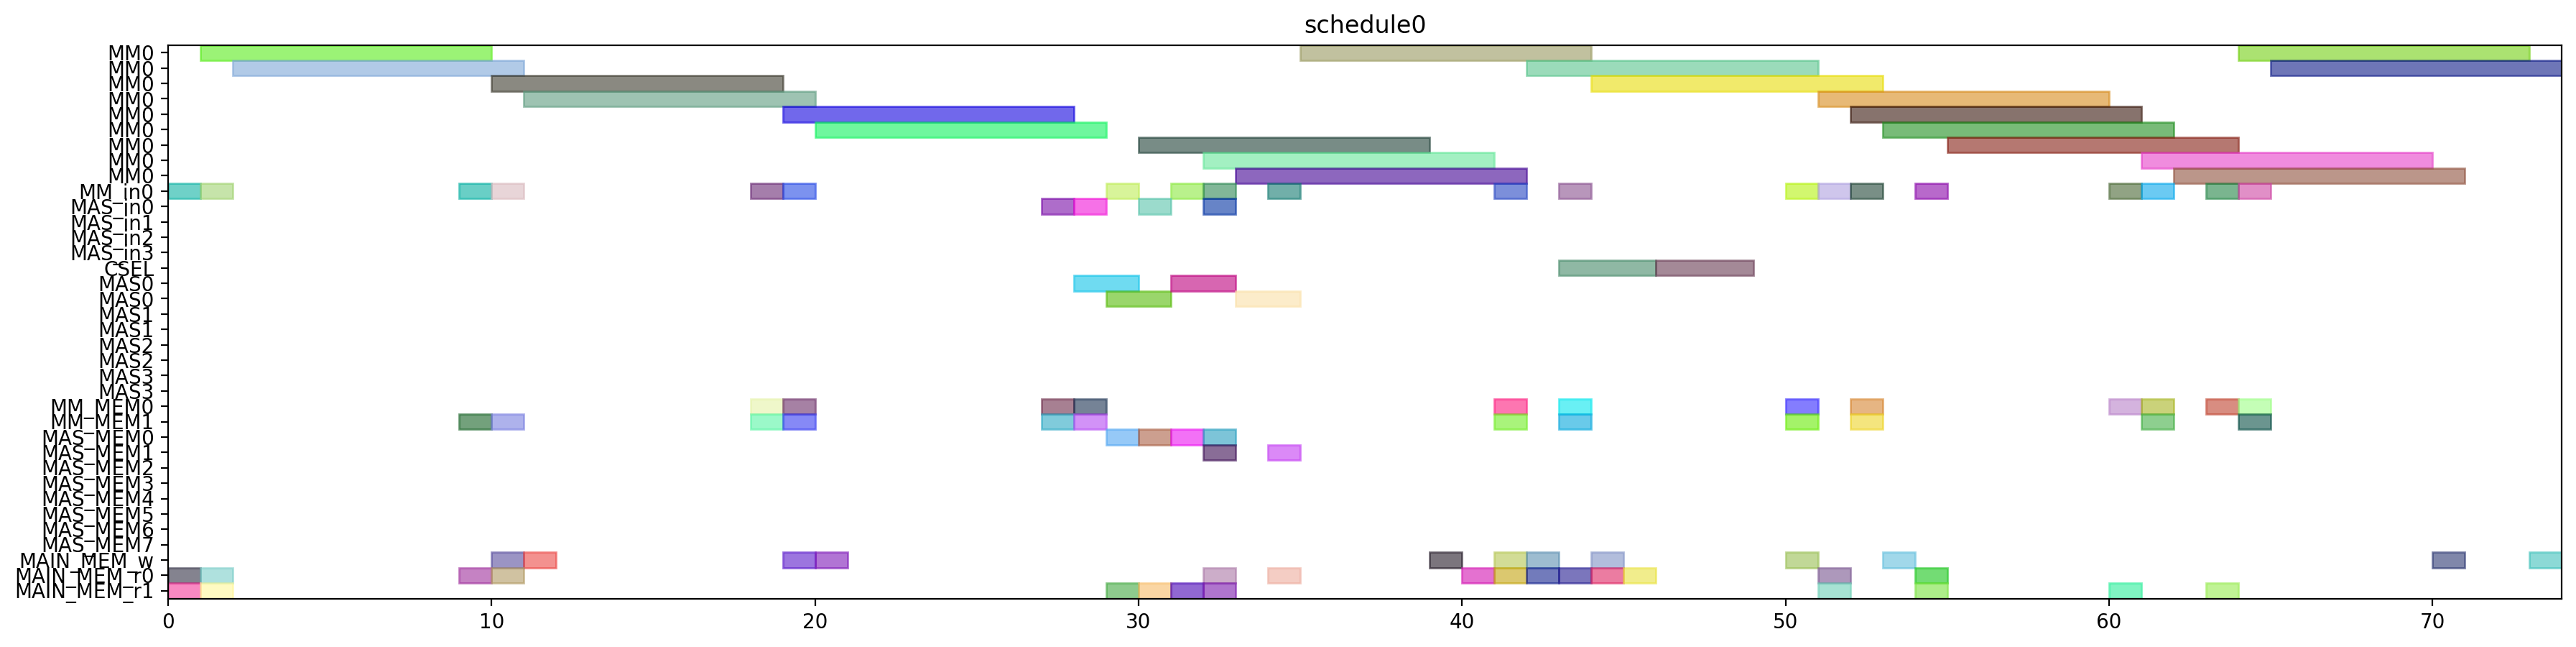

Generate this figure with Python:
from pyschedule import Scenario, solvers, plotters, alt


def solve():
	horizon = 120
	S = Scenario("schedule0", horizon=horizon)

	# resource
	MM = S.Resources('MM', num=1, size=9)
	MM_in = S.Resources('MM_in', num=1)
	MAS_in = S.Resources('MAS_in', num=4)
	CSEL = S.Resource('CSEL')
	MAS = S.Resources('MAS', num=4, size=2, periods=range(1, horizon))
	MM_MEM = S.Resources('MM_MEM', num=2)
	MAS_MEM = S.Resources('MAS_MEM', num=8)
	MAIN_MEM_w = S.Resource('MAIN_MEM_w', size=1)
	MAIN_MEM_r = S.Resources('MAIN_MEM_r', num=2)

	# result of previous scheduling

	# new tasks
	t20 = S.Task('t20', length=9, delay_cost=1)
	t20 += alt(MM)
	t20_in = S.Task('t20_in', length=1, delay_cost=1)
	t20_in += alt(MM_in)
	S += t20_in*MM_in[0]<=t20*MM[0]
	S += 0<t20

	t20_w = S.Task('t20_w', length=1, delay_cost=1)
	t20_w += alt(MAIN_MEM_w)
	S += t20 <= t20_w

	t20_mem0 = S.Task('t20_mem0', length=1, delay_cost=1)
	t20_mem0 += MAIN_MEM_r[0]
	S += t20_mem0 <= t20

	t20_mem1 = S.Task('t20_mem1', length=1, delay_cost=1)
	t20_mem1 += MAIN_MEM_r[1]
	S += t20_mem1 <= t20

	t21 = S.Task('t21', length=9, delay_cost=1)
	t21 += alt(MM)
	t21_in = S.Task('t21_in', length=1, delay_cost=1)
	t21_in += alt(MM_in)
	S += t21_in*MM_in[0]<=t21*MM[0]
	S += 0<t21

	t21_w = S.Task('t21_w', length=1, delay_cost=1)
	t21_w += alt(MAIN_MEM_w)
	S += t21 <= t21_w

	t21_mem0 = S.Task('t21_mem0', length=1, delay_cost=1)
	t21_mem0 += MAIN_MEM_r[0]
	S += t21_mem0 <= t21

	t21_mem1 = S.Task('t21_mem1', length=1, delay_cost=1)
	t21_mem1 += MAIN_MEM_r[1]
	S += t21_mem1 <= t21

	xit20 = S.Task('xit20', length=9, delay_cost=1)
	xit20 += alt(MM)
	xit20_in = S.Task('xit20_in', length=1, delay_cost=1)
	xit20_in += alt(MM_in)
	S += xit20_in*MM_in[0]<=xit20*MM[0]
	S += 0<xit20

	xit20_w = S.Task('xit20_w', length=1, delay_cost=1)
	xit20_w += alt(MAIN_MEM_w)
	S += xit20 <= xit20_w

	xit20_mem0 = S.Task('xit20_mem0', length=1, delay_cost=1)
	xit20_mem0 += MAIN_MEM_r[0]
	S += xit20_mem0 <= xit20

	xit20_mem1 = S.Task('xit20_mem1', length=1, delay_cost=1)
	xit20_mem1 += alt(MM_MEM)
	S += (t20*MM[0])-1 < xit20_mem1*MM_MEM[1]
	S += xit20_mem1 <= xit20

	xit21 = S.Task('xit21', length=9, delay_cost=1)
	xit21 += alt(MM)
	xit21_in = S.Task('xit21_in', length=1, delay_cost=1)
	xit21_in += alt(MM_in)
	S += xit21_in*MM_in[0]<=xit21*MM[0]
	S += 0<xit21

	xit21_w = S.Task('xit21_w', length=1, delay_cost=1)
	xit21_w += alt(MAIN_MEM_w)
	S += xit21 <= xit21_w

	xit21_mem0 = S.Task('xit21_mem0', length=1, delay_cost=1)
	xit21_mem0 += MAIN_MEM_r[0]
	S += xit21_mem0 <= xit21

	xit21_mem1 = S.Task('xit21_mem1', length=1, delay_cost=1)
	xit21_mem1 += alt(MM_MEM)
	S += (t21*MM[0])-1 < xit21_mem1*MM_MEM[1]
	S += xit21_mem1 <= xit21

	xi2t40 = S.Task('xi2t40', length=9, delay_cost=1)
	xi2t40 += alt(MM)
	xi2t40_in = S.Task('xi2t40_in', length=1, delay_cost=1)
	xi2t40_in += alt(MM_in)
	S += xi2t40_in*MM_in[0]<=xi2t40*MM[0]
	xi2t40_mem0 = S.Task('xi2t40_mem0', length=1, delay_cost=1)
	xi2t40_mem0 += alt(MM_MEM)
	S += (xit20*MM[0])-1 < xi2t40_mem0*MM_MEM[0]
	S += xi2t40_mem0 <= xi2t40

	xi2t40_mem1 = S.Task('xi2t40_mem1', length=1, delay_cost=1)
	xi2t40_mem1 += alt(MM_MEM)
	S += (xit20*MM[0])-1 < xi2t40_mem1*MM_MEM[1]
	S += xi2t40_mem1 <= xi2t40

	xi2t41 = S.Task('xi2t41', length=9, delay_cost=1)
	xi2t41 += alt(MM)
	xi2t41_in = S.Task('xi2t41_in', length=1, delay_cost=1)
	xi2t41_in += alt(MM_in)
	S += xi2t41_in*MM_in[0]<=xi2t41*MM[0]
	xi2t41_mem0 = S.Task('xi2t41_mem0', length=1, delay_cost=1)
	xi2t41_mem0 += alt(MM_MEM)
	S += (xit21*MM[0])-1 < xi2t41_mem0*MM_MEM[0]
	S += xi2t41_mem0 <= xi2t41

	xi2t41_mem1 = S.Task('xi2t41_mem1', length=1, delay_cost=1)
	xi2t41_mem1 += alt(MM_MEM)
	S += (xit21*MM[0])-1 < xi2t41_mem1*MM_MEM[1]
	S += xi2t41_mem1 <= xi2t41

	D_a_0 = S.Task('D_a_0', length=2, delay_cost=1)
	D_a_0 += alt(MAS)
	D_a_0_in = S.Task('D_a_0_in', length=1, delay_cost=1)
	D_a_0_in += alt(MAS_in)
	S += D_a_0_in*MAS_in[0]<=D_a_0*MAS[0]

	S += D_a_0_in*MAS_in[1]<=D_a_0*MAS[1]

	S += D_a_0_in*MAS_in[2]<=D_a_0*MAS[2]

	S += D_a_0_in*MAS_in[3]<=D_a_0*MAS[3]

	D_a_0_mem0 = S.Task('D_a_0_mem0', length=1, delay_cost=1)
	D_a_0_mem0 += alt(MM_MEM)
	S += (xit20*MM[0])-1 < D_a_0_mem0*MM_MEM[0]
	S += D_a_0_mem0 <= D_a_0

	D_a_0_mem1 = S.Task('D_a_0_mem1', length=1, delay_cost=1)
	D_a_0_mem1 += alt(MM_MEM)
	S += (xi2t40*MM[0])-1 < D_a_0_mem1*MM_MEM[1]
	S += D_a_0_mem1 <= D_a_0

	D_a_1 = S.Task('D_a_1', length=2, delay_cost=1)
	D_a_1 += alt(MAS)
	D_a_1_in = S.Task('D_a_1_in', length=1, delay_cost=1)
	D_a_1_in += alt(MAS_in)
	S += D_a_1_in*MAS_in[0]<=D_a_1*MAS[0]

	S += D_a_1_in*MAS_in[1]<=D_a_1*MAS[1]

	S += D_a_1_in*MAS_in[2]<=D_a_1*MAS[2]

	S += D_a_1_in*MAS_in[3]<=D_a_1*MAS[3]

	D_a_1_mem0 = S.Task('D_a_1_mem0', length=1, delay_cost=1)
	D_a_1_mem0 += alt(MM_MEM)
	S += (xit21*MM[0])-1 < D_a_1_mem0*MM_MEM[0]
	S += D_a_1_mem0 <= D_a_1

	D_a_1_mem1 = S.Task('D_a_1_mem1', length=1, delay_cost=1)
	D_a_1_mem1 += alt(MM_MEM)
	S += (xi2t41*MM[0])-1 < D_a_1_mem1*MM_MEM[1]
	S += D_a_1_mem1 <= D_a_1

	D0 = S.Task('D0', length=9, delay_cost=1)
	D0 += alt(MM)
	D0_in = S.Task('D0_in', length=1, delay_cost=1)
	D0_in += alt(MM_in)
	S += D0_in*MM_in[0]<=D0*MM[0]
	S += 0<D0

	D0_w = S.Task('D0_w', length=1, delay_cost=1)
	D0_w += alt(MAIN_MEM_w)
	S += D0 <= D0_w

	D0_mem0 = S.Task('D0_mem0', length=1, delay_cost=1)
	D0_mem0 += alt(MAS_MEM)
	S += (D_a_0*MAS[0])-1 < D0_mem0*MAS_MEM[0]
	S += (D_a_0*MAS[1])-1 < D0_mem0*MAS_MEM[2]
	S += (D_a_0*MAS[2])-1 < D0_mem0*MAS_MEM[4]
	S += (D_a_0*MAS[3])-1 < D0_mem0*MAS_MEM[6]
	S += D0_mem0 <= D0

	D0_mem1 = S.Task('D0_mem1', length=1, delay_cost=1)
	D0_mem1 += MAIN_MEM_r[1]
	S += D0_mem1 <= D0

	D1 = S.Task('D1', length=9, delay_cost=1)
	D1 += alt(MM)
	D1_in = S.Task('D1_in', length=1, delay_cost=1)
	D1_in += alt(MM_in)
	S += D1_in*MM_in[0]<=D1*MM[0]
	S += 0<D1

	D1_w = S.Task('D1_w', length=1, delay_cost=1)
	D1_w += alt(MAIN_MEM_w)
	S += D1 <= D1_w

	D1_mem0 = S.Task('D1_mem0', length=1, delay_cost=1)
	D1_mem0 += alt(MAS_MEM)
	S += (D_a_1*MAS[0])-1 < D1_mem0*MAS_MEM[0]
	S += (D_a_1*MAS[1])-1 < D1_mem0*MAS_MEM[2]
	S += (D_a_1*MAS[2])-1 < D1_mem0*MAS_MEM[4]
	S += (D_a_1*MAS[3])-1 < D1_mem0*MAS_MEM[6]
	S += D1_mem0 <= D1

	D1_mem1 = S.Task('D1_mem1', length=1, delay_cost=1)
	D1_mem1 += MAIN_MEM_r[1]
	S += D1_mem1 <= D1

	N_b0 = S.Task('N_b0', length=2, delay_cost=1)
	N_b0 += alt(MAS)
	N_b0_in = S.Task('N_b0_in', length=1, delay_cost=1)
	N_b0_in += alt(MAS_in)
	S += N_b0_in*MAS_in[0]<=N_b0*MAS[0]

	S += N_b0_in*MAS_in[1]<=N_b0*MAS[1]

	S += N_b0_in*MAS_in[2]<=N_b0*MAS[2]

	S += N_b0_in*MAS_in[3]<=N_b0*MAS[3]

	N_b0_mem0 = S.Task('N_b0_mem0', length=1, delay_cost=1)
	N_b0_mem0 += alt(MAS_MEM)
	S += (D_a_0*MAS[0])-1 < N_b0_mem0*MAS_MEM[0]
	S += (D_a_0*MAS[1])-1 < N_b0_mem0*MAS_MEM[2]
	S += (D_a_0*MAS[2])-1 < N_b0_mem0*MAS_MEM[4]
	S += (D_a_0*MAS[3])-1 < N_b0_mem0*MAS_MEM[6]
	S += N_b0_mem0 <= N_b0

	N_b0_mem1 = S.Task('N_b0_mem1', length=1, delay_cost=1)
	N_b0_mem1 += MAIN_MEM_r[1]
	S += N_b0_mem1 <= N_b0

	N_b1 = S.Task('N_b1', length=2, delay_cost=1)
	N_b1 += alt(MAS)
	N_b1_in = S.Task('N_b1_in', length=1, delay_cost=1)
	N_b1_in += alt(MAS_in)
	S += N_b1_in*MAS_in[0]<=N_b1*MAS[0]

	S += N_b1_in*MAS_in[1]<=N_b1*MAS[1]

	S += N_b1_in*MAS_in[2]<=N_b1*MAS[2]

	S += N_b1_in*MAS_in[3]<=N_b1*MAS[3]

	N_b1_mem0 = S.Task('N_b1_mem0', length=1, delay_cost=1)
	N_b1_mem0 += alt(MAS_MEM)
	S += (D_a_1*MAS[0])-1 < N_b1_mem0*MAS_MEM[0]
	S += (D_a_1*MAS[1])-1 < N_b1_mem0*MAS_MEM[2]
	S += (D_a_1*MAS[2])-1 < N_b1_mem0*MAS_MEM[4]
	S += (D_a_1*MAS[3])-1 < N_b1_mem0*MAS_MEM[6]
	S += N_b1_mem0 <= N_b1

	N_b1_mem1 = S.Task('N_b1_mem1', length=1, delay_cost=1)
	N_b1_mem1 += MAIN_MEM_r[1]
	S += N_b1_mem1 <= N_b1

	N0 = S.Task('N0', length=9, delay_cost=1)
	N0 += alt(MM)
	N0_in = S.Task('N0_in', length=1, delay_cost=1)
	N0_in += alt(MM_in)
	S += N0_in*MM_in[0]<=N0*MM[0]
	S += 0<N0

	N0_w = S.Task('N0_w', length=1, delay_cost=1)
	N0_w += alt(MAIN_MEM_w)
	S += N0 <= N0_w

	N0_mem0 = S.Task('N0_mem0', length=1, delay_cost=1)
	N0_mem0 += MAIN_MEM_r[0]
	S += N0_mem0 <= N0

	N0_mem1 = S.Task('N0_mem1', length=1, delay_cost=1)
	N0_mem1 += alt(MAS_MEM)
	S += (N_b0*MAS[0])-1 < N0_mem1*MAS_MEM[1]
	S += (N_b0*MAS[1])-1 < N0_mem1*MAS_MEM[3]
	S += (N_b0*MAS[2])-1 < N0_mem1*MAS_MEM[5]
	S += (N_b0*MAS[3])-1 < N0_mem1*MAS_MEM[7]
	S += N0_mem1 <= N0

	N1 = S.Task('N1', length=9, delay_cost=1)
	N1 += alt(MM)
	N1_in = S.Task('N1_in', length=1, delay_cost=1)
	N1_in += alt(MM_in)
	S += N1_in*MM_in[0]<=N1*MM[0]
	S += 0<N1

	N1_w = S.Task('N1_w', length=1, delay_cost=1)
	N1_w += alt(MAIN_MEM_w)
	S += N1 <= N1_w

	N1_mem0 = S.Task('N1_mem0', length=1, delay_cost=1)
	N1_mem0 += MAIN_MEM_r[0]
	S += N1_mem0 <= N1

	N1_mem1 = S.Task('N1_mem1', length=1, delay_cost=1)
	N1_mem1 += alt(MAS_MEM)
	S += (N_b1*MAS[0])-1 < N1_mem1*MAS_MEM[1]
	S += (N_b1*MAS[1])-1 < N1_mem1*MAS_MEM[3]
	S += (N_b1*MAS[2])-1 < N1_mem1*MAS_MEM[5]
	S += (N_b1*MAS[3])-1 < N1_mem1*MAS_MEM[7]
	S += N1_mem1 <= N1

	Z_SSWU0 = S.Task('Z_SSWU0', length=3, delay_cost=1)
	Z_SSWU0 += alt(CSEL)

	Z_SSWU0_w = S.Task('Z_SSWU0_w', length=1, delay_cost=1)
	Z_SSWU0_w += alt(MAIN_MEM_w)
	S += Z_SSWU0+4 <= Z_SSWU0_w

	Z_SSWU0_mem0 = S.Task('Z_SSWU0_mem0', length=1, delay_cost=1)
	Z_SSWU0_mem0 += MAIN_MEM_r[0]
	S += D0_w < Z_SSWU0_mem0
	S += Z_SSWU0_mem0+ 2 <= Z_SSWU0

	Z_SSWU0_mem1 = S.Task('Z_SSWU0_mem1', length=1, delay_cost=1)
	Z_SSWU0_mem1 += MAIN_MEM_r[0]
	S += D0_w < Z_SSWU0_mem1
	S += Z_SSWU0_mem1+ 1 <= Z_SSWU0

	Z_SSWU0_mem2 = S.Task('Z_SSWU0_mem2', length=1, delay_cost=1)
	Z_SSWU0_mem2 += MAIN_MEM_r[0]
	S += Z_SSWU0_mem2+ 0 <= Z_SSWU0

	Z_SSWU1 = S.Task('Z_SSWU1', length=3, delay_cost=1)
	Z_SSWU1 += alt(CSEL)

	Z_SSWU1_w = S.Task('Z_SSWU1_w', length=1, delay_cost=1)
	Z_SSWU1_w += alt(MAIN_MEM_w)
	S += Z_SSWU1+4 <= Z_SSWU1_w

	Z_SSWU1_mem0 = S.Task('Z_SSWU1_mem0', length=1, delay_cost=1)
	Z_SSWU1_mem0 += MAIN_MEM_r[0]
	S += D1_w < Z_SSWU1_mem0
	S += Z_SSWU1_mem0+ 2 <= Z_SSWU1

	Z_SSWU1_mem1 = S.Task('Z_SSWU1_mem1', length=1, delay_cost=1)
	Z_SSWU1_mem1 += MAIN_MEM_r[0]
	S += D1_w < Z_SSWU1_mem1
	S += Z_SSWU1_mem1+ 1 <= Z_SSWU1

	Z_SSWU1_mem2 = S.Task('Z_SSWU1_mem2', length=1, delay_cost=1)
	Z_SSWU1_mem2 += MAIN_MEM_r[0]
	S += Z_SSWU1_mem2+ 0 <= Z_SSWU1

	D20 = S.Task('D20', length=9, delay_cost=1)
	D20 += alt(MM)
	D20_in = S.Task('D20_in', length=1, delay_cost=1)
	D20_in += alt(MM_in)
	S += D20_in*MM_in[0]<=D20*MM[0]
	D20_mem0 = S.Task('D20_mem0', length=1, delay_cost=1)
	D20_mem0 += MAIN_MEM_r[0]
	S += Z_SSWU0_w < D20_mem0
	S += D20_mem0 <= D20

	D20_mem1 = S.Task('D20_mem1', length=1, delay_cost=1)
	D20_mem1 += MAIN_MEM_r[1]
	S += Z_SSWU0_w < D20_mem1
	S += D20_mem1 <= D20

	D21 = S.Task('D21', length=9, delay_cost=1)
	D21 += alt(MM)
	D21_in = S.Task('D21_in', length=1, delay_cost=1)
	D21_in += alt(MM_in)
	S += D21_in*MM_in[0]<=D21*MM[0]
	D21_mem0 = S.Task('D21_mem0', length=1, delay_cost=1)
	D21_mem0 += MAIN_MEM_r[0]
	S += Z_SSWU1_w < D21_mem0
	S += D21_mem0 <= D21

	D21_mem1 = S.Task('D21_mem1', length=1, delay_cost=1)
	D21_mem1 += MAIN_MEM_r[1]
	S += Z_SSWU1_w < D21_mem1
	S += D21_mem1 <= D21

	N20 = S.Task('N20', length=9, delay_cost=1)
	N20 += alt(MM)
	N20_in = S.Task('N20_in', length=1, delay_cost=1)
	N20_in += alt(MM_in)
	S += N20_in*MM_in[0]<=N20*MM[0]
	N20_mem0 = S.Task('N20_mem0', length=1, delay_cost=1)
	N20_mem0 += alt(MM_MEM)
	S += (N0*MM[0])-1 < N20_mem0*MM_MEM[0]
	S += N20_mem0 <= N20

	N20_mem1 = S.Task('N20_mem1', length=1, delay_cost=1)
	N20_mem1 += alt(MM_MEM)
	S += (N0*MM[0])-1 < N20_mem1*MM_MEM[1]
	S += N20_mem1 <= N20

	N21 = S.Task('N21', length=9, delay_cost=1)
	N21 += alt(MM)
	N21_in = S.Task('N21_in', length=1, delay_cost=1)
	N21_in += alt(MM_in)
	S += N21_in*MM_in[0]<=N21*MM[0]
	N21_mem0 = S.Task('N21_mem0', length=1, delay_cost=1)
	N21_mem0 += alt(MM_MEM)
	S += (N1*MM[0])-1 < N21_mem0*MM_MEM[0]
	S += N21_mem0 <= N21

	N21_mem1 = S.Task('N21_mem1', length=1, delay_cost=1)
	N21_mem1 += alt(MM_MEM)
	S += (N1*MM[0])-1 < N21_mem1*MM_MEM[1]
	S += N21_mem1 <= N21

	V0 = S.Task('V0', length=9, delay_cost=1)
	V0 += alt(MM)
	V0_in = S.Task('V0_in', length=1, delay_cost=1)
	V0_in += alt(MM_in)
	S += V0_in*MM_in[0]<=V0*MM[0]
	S += 0<V0

	V0_w = S.Task('V0_w', length=1, delay_cost=1)
	V0_w += alt(MAIN_MEM_w)
	S += V0 <= V0_w

	V0_mem0 = S.Task('V0_mem0', length=1, delay_cost=1)
	V0_mem0 += alt(MM_MEM)
	S += (D20*MM[0])-1 < V0_mem0*MM_MEM[0]
	S += V0_mem0 <= V0

	V0_mem1 = S.Task('V0_mem1', length=1, delay_cost=1)
	V0_mem1 += MAIN_MEM_r[1]
	S += Z_SSWU0_w < V0_mem1
	S += V0_mem1 <= V0

	V1 = S.Task('V1', length=9, delay_cost=1)
	V1 += alt(MM)
	V1_in = S.Task('V1_in', length=1, delay_cost=1)
	V1_in += alt(MM_in)
	S += V1_in*MM_in[0]<=V1*MM[0]
	S += 0<V1

	V1_w = S.Task('V1_w', length=1, delay_cost=1)
	V1_w += alt(MAIN_MEM_w)
	S += V1 <= V1_w

	V1_mem0 = S.Task('V1_mem0', length=1, delay_cost=1)
	V1_mem0 += alt(MM_MEM)
	S += (D21*MM[0])-1 < V1_mem0*MM_MEM[0]
	S += V1_mem0 <= V1

	V1_mem1 = S.Task('V1_mem1', length=1, delay_cost=1)
	V1_mem1 += MAIN_MEM_r[1]
	S += Z_SSWU1_w < V1_mem1
	S += V1_mem1 <= V1

	N30 = S.Task('N30', length=9, delay_cost=1)
	N30 += alt(MM)
	N30_in = S.Task('N30_in', length=1, delay_cost=1)
	N30_in += alt(MM_in)
	S += N30_in*MM_in[0]<=N30*MM[0]
	N30_mem0 = S.Task('N30_mem0', length=1, delay_cost=1)
	N30_mem0 += alt(MM_MEM)
	S += (N20*MM[0])-1 < N30_mem0*MM_MEM[0]
	S += N30_mem0 <= N30

	N30_mem1 = S.Task('N30_mem1', length=1, delay_cost=1)
	N30_mem1 += alt(MM_MEM)
	S += (N0*MM[0])-1 < N30_mem1*MM_MEM[1]
	S += N30_mem1 <= N30

	N31 = S.Task('N31', length=9, delay_cost=1)
	N31 += alt(MM)
	N31_in = S.Task('N31_in', length=1, delay_cost=1)
	N31_in += alt(MM_in)
	S += N31_in*MM_in[0]<=N31*MM[0]
	N31_mem0 = S.Task('N31_mem0', length=1, delay_cost=1)
	N31_mem0 += alt(MM_MEM)
	S += (N21*MM[0])-1 < N31_mem0*MM_MEM[0]
	S += N31_mem0 <= N31

	N31_mem1 = S.Task('N31_mem1', length=1, delay_cost=1)
	N31_mem1 += alt(MM_MEM)
	S += (N1*MM[0])-1 < N31_mem1*MM_MEM[1]
	S += N31_mem1 <= N31

	ND20 = S.Task('ND20', length=9, delay_cost=1)
	ND20 += alt(MM)
	ND20_in = S.Task('ND20_in', length=1, delay_cost=1)
	ND20_in += alt(MM_in)
	S += ND20_in*MM_in[0]<=ND20*MM[0]
	ND20_mem0 = S.Task('ND20_mem0', length=1, delay_cost=1)
	ND20_mem0 += alt(MM_MEM)
	S += (N0*MM[0])-1 < ND20_mem0*MM_MEM[0]
	S += ND20_mem0 <= ND20

	ND20_mem1 = S.Task('ND20_mem1', length=1, delay_cost=1)
	ND20_mem1 += alt(MM_MEM)
	S += (D20*MM[0])-1 < ND20_mem1*MM_MEM[1]
	S += ND20_mem1 <= ND20

	ND21 = S.Task('ND21', length=9, delay_cost=1)
	ND21 += alt(MM)
	ND21_in = S.Task('ND21_in', length=1, delay_cost=1)
	ND21_in += alt(MM_in)
	S += ND21_in*MM_in[0]<=ND21*MM[0]
	ND21_mem0 = S.Task('ND21_mem0', length=1, delay_cost=1)
	ND21_mem0 += alt(MM_MEM)
	S += (N1*MM[0])-1 < ND21_mem0*MM_MEM[0]
	S += ND21_mem0 <= ND21

	ND21_mem1 = S.Task('ND21_mem1', length=1, delay_cost=1)
	ND21_mem1 += alt(MM_MEM)
	S += (D21*MM[0])-1 < ND21_mem1*MM_MEM[1]
	S += ND21_mem1 <= ND21

	solvers.mip.solve(S,msg=1,kind='CPLEX',ratio_gap=1.01)

	solution = [['hoge']*len(S.solution()[1]) for i in range(len(S.solution()))]
	for i in range(len(S.solution())):
		for j in range(len(S.solution()[i])):
			solution[i][j]=str(S.solution()[i][j])
	print(solution)

	cycles = int(solution[-1][3])

	pic_file_name = "/mnt/rose/usr1/fukuda/ABE/multiRAM_multiMAS_16mux/scheduling_result/stage9MM1_stage2MAS4/2xSSWU_BEFORE_EXP/schedule0.png"
	if(S.solution() != []):
		plotters.matplotlib.plot(S,img_filename=pic_file_name, show_task_labels=False, fig_size=(cycles*0.25+3, 5))

	return solution
